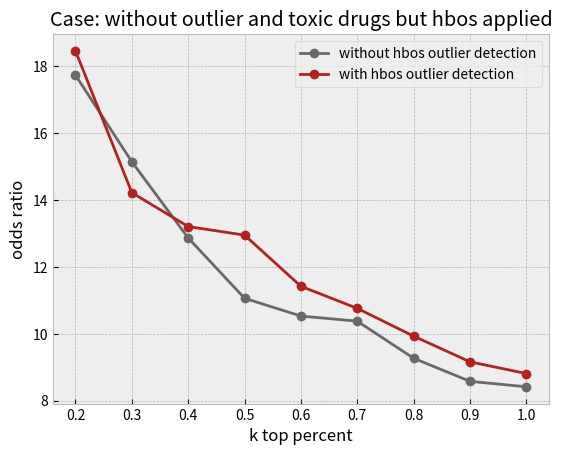

Reproduce this figure in Python. (Note: this script raises an exception after producing the figure.)
import matplotlib.pyplot as plt
plt.style.use('bmh')
k = [0.2,0.3,0.4,0.5,0.6, 0.7,0.8,0.9,1]

simple = [8.637380350240969, 5.919063953102612, 4.719596794833262, 4.065512002301901, 3.6781240436003153, 3.290452155292344, 3.1658011431060067, 2.985483737084289, 2.8362326916350162, 2.6648148797080506, 1.9760097314088085, 1.7896712599610547, 1.6727411108446557, 1.6264975472333334]
simple_regress = [9.409712612166645, 6.2860447818658, 5.019241750407726, 4.243313053954107, 3.6957863782693234, 3.3490154422750833, 3.115631587673701, 2.9197353899539635, 2.709845228887418, 2.629832706389391, 2.1301432158944413, 1.8819253679757508, 1.7861383899538412, 1.694735649352968]

remove_outlier = [40.66619128379073, 22.92910447761194, 20.878973323698776, 17.817362584483476, 16.408368861106027, 14.393544512566779, 13.381916093518212, 11.973993004850447, 11.64039053618795, 10.86378727658485, 7.241278501559459, 6.251387273240308, 5.34189531857754, 4.765156920338832]
remove_outlier_regress = [42.60907668231612, 25.173632831555206, 22.3450637676996, 18.868846972923638, 17.521462070427386, 15.295010008267699, 13.955577792911534, 13.637233162830928, 12.524976182877108, 11.653662498319214, 8.096161850688414, 6.296441624202614, 5.445798453222861, 5.080880519518616]

remove_outlier_remove_toxic = [16.200728693235174, 13.5824911285034, 12.866768395231883, 11.206298063770936, 10.277033863145048, 9.020313700691599, 8.88182486513352, 8.45696304215212, 8.145646338591947, 8.022576750372975, 6.065297068736949, 4.967580495762653, 4.487521022774029, 3.9396602524992765]
remove_outlier_remove_toxic_regress = [22.028520357497516, 15.614109468937876, 13.312842712842713, 12.19348884144203, 11.060095399639188, 10.091030414566816, 9.620453237033548, 9.102458516349438, 9.01246491471051, 8.412760097919216, 6.466871619712499, 5.149076110709092, 4.487521022774029, 4.316097804073756]

remove_outlier_remove_toxic_hbos = [19.03409573578057, 17.73440450660948, 15.142358159460665, 12.864679610446002, 11.060095399639188, 10.528130460104833, 10.3748425898164, 9.265801069662619, 8.576103746179028, 8.412760097919216, 6.399401142297976, 5.28659662093853, 4.80703631641932, 4.082853841734222]
# remove_outlier_remove_toxic_hbos_regress = [22.028520357497516, 19.199792093038365, 14.21844021259226, 13.204271406861157, 12.673919027124413, 11.193443616837, 10.758070694388287, 9.927180342553553, 9.454823416242958, 8.808000207003877, 6.73894695241979, 5.425330724423318, 4.699632259010011, 4.434667721637095]

remove_outlier_remove_toxic_hbos_regress = [20.510377506265666, 18.461777072692566, 14.21844021259226, 13.204271406861157, 12.94924157395062, 11.417827557320592, 10.758070694388287, 9.927180342553553, 9.159246706495098, 8.808000207003877, 6.73894695241979, 5.425330724423318, 4.843039864444453, 4.55456189193363]


dae350200 = [1.985369469240437, 0.9755937755937756, 1.981955975158127, 1.9802590926919956, 2.189775165230631, 2.3279284361963555, 2.432225087837333, 3.173582295988935, 3.2878298909925414, 2.943687553746997, 3.3445043288471887, 3.1833131444441163, 3.160173913994807, 3.0939570060913857]
mixup = [0.0, 2.486560008618832, 1.981955975158127, 1.4741914494175876, 1.9843701156611442, 1.9841298097411249, 1.840944546872784, 1.7313179009101518, 1.8764242853290183, 1.7852654103933316, 2.0656551849826865, 1.8143792670093564, 1.7184452844488332, 1.7996276305223873]

outlier_before_regress = [20.510377506265666, 18.461777072692566, 14.21844021259226, 13.204271406861157, 12.94924157395062, 11.417827557320592, 10.758070694388287, 9.927180342553553, 9.159246706495098, 8.808000207003877, 6.73894695241979, 5.425330724423318, 4.843039864444453, 4.55456189193363]
outlier_005 = [23.590228896888938, 16.310768784340443, 15.142358159460665, 12.527760788311246, 11.85892841664706, 11.193443616837, 10.3748425898164, 10.094550195244155, 9.454823416242958, 8.940883651775305, 6.60246891279778, 5.28659662093853, 4.664031881611447, 4.37521844700198]
outlier_02 = [22.028520357497516, 17.73440450660948, 15.142358159460665, 14.239350567465321, 12.40043588522354, 11.87056980003621, 10.758070694388287, 10.094550195244155, 9.454823416242958, 9.208372613424364, 6.945330327823232, 5.612220458048973, 4.9153524688386305, 4.6453633896260556]
outlier_015 = [19.03409573578057, 17.01746860861166, 14.678079496261315, 14.239350567465321, 12.673919027124413, 11.643533195020748, 10.951215088219708, 10.094550195244155, 9.159246706495098, 8.808000207003877, 6.670597415129759, 5.471847416652611, 4.9153524688386305, 4.61501170941297]

plt.plot(k,remove_outlier_remove_toxic_hbos[1:-4], marker = 'o', label ='without hbos outlier detection', color = 'dimgray')
plt.plot(k,remove_outlier_remove_toxic_hbos_regress[1:-4],marker = 'o' ,label ='with hbos outlier detection', color ='firebrick' )
plt.xlabel('k top percent')
plt.ylabel('odds ratio')
plt.legend()
# plt.show()
plt.title('Case: without outlier and toxic drugs but hbos applied')
plt.savefig('figures/plots/remove_outlier_toxic_hbos_vs_remove_outlier_toxic_hbosregress.png')

# plt.plot(k,mixup[:-4], marker = 'o', color = 'firebrick')
# plt.xlabel('k top percent')
# plt.ylabel('odds ratio')
# # plt.title('title')
# plt.legend()
# plt.show()
# plt.title('Case : Mixup Technique')
# plt.savefig('figures/plots/mixup.png')